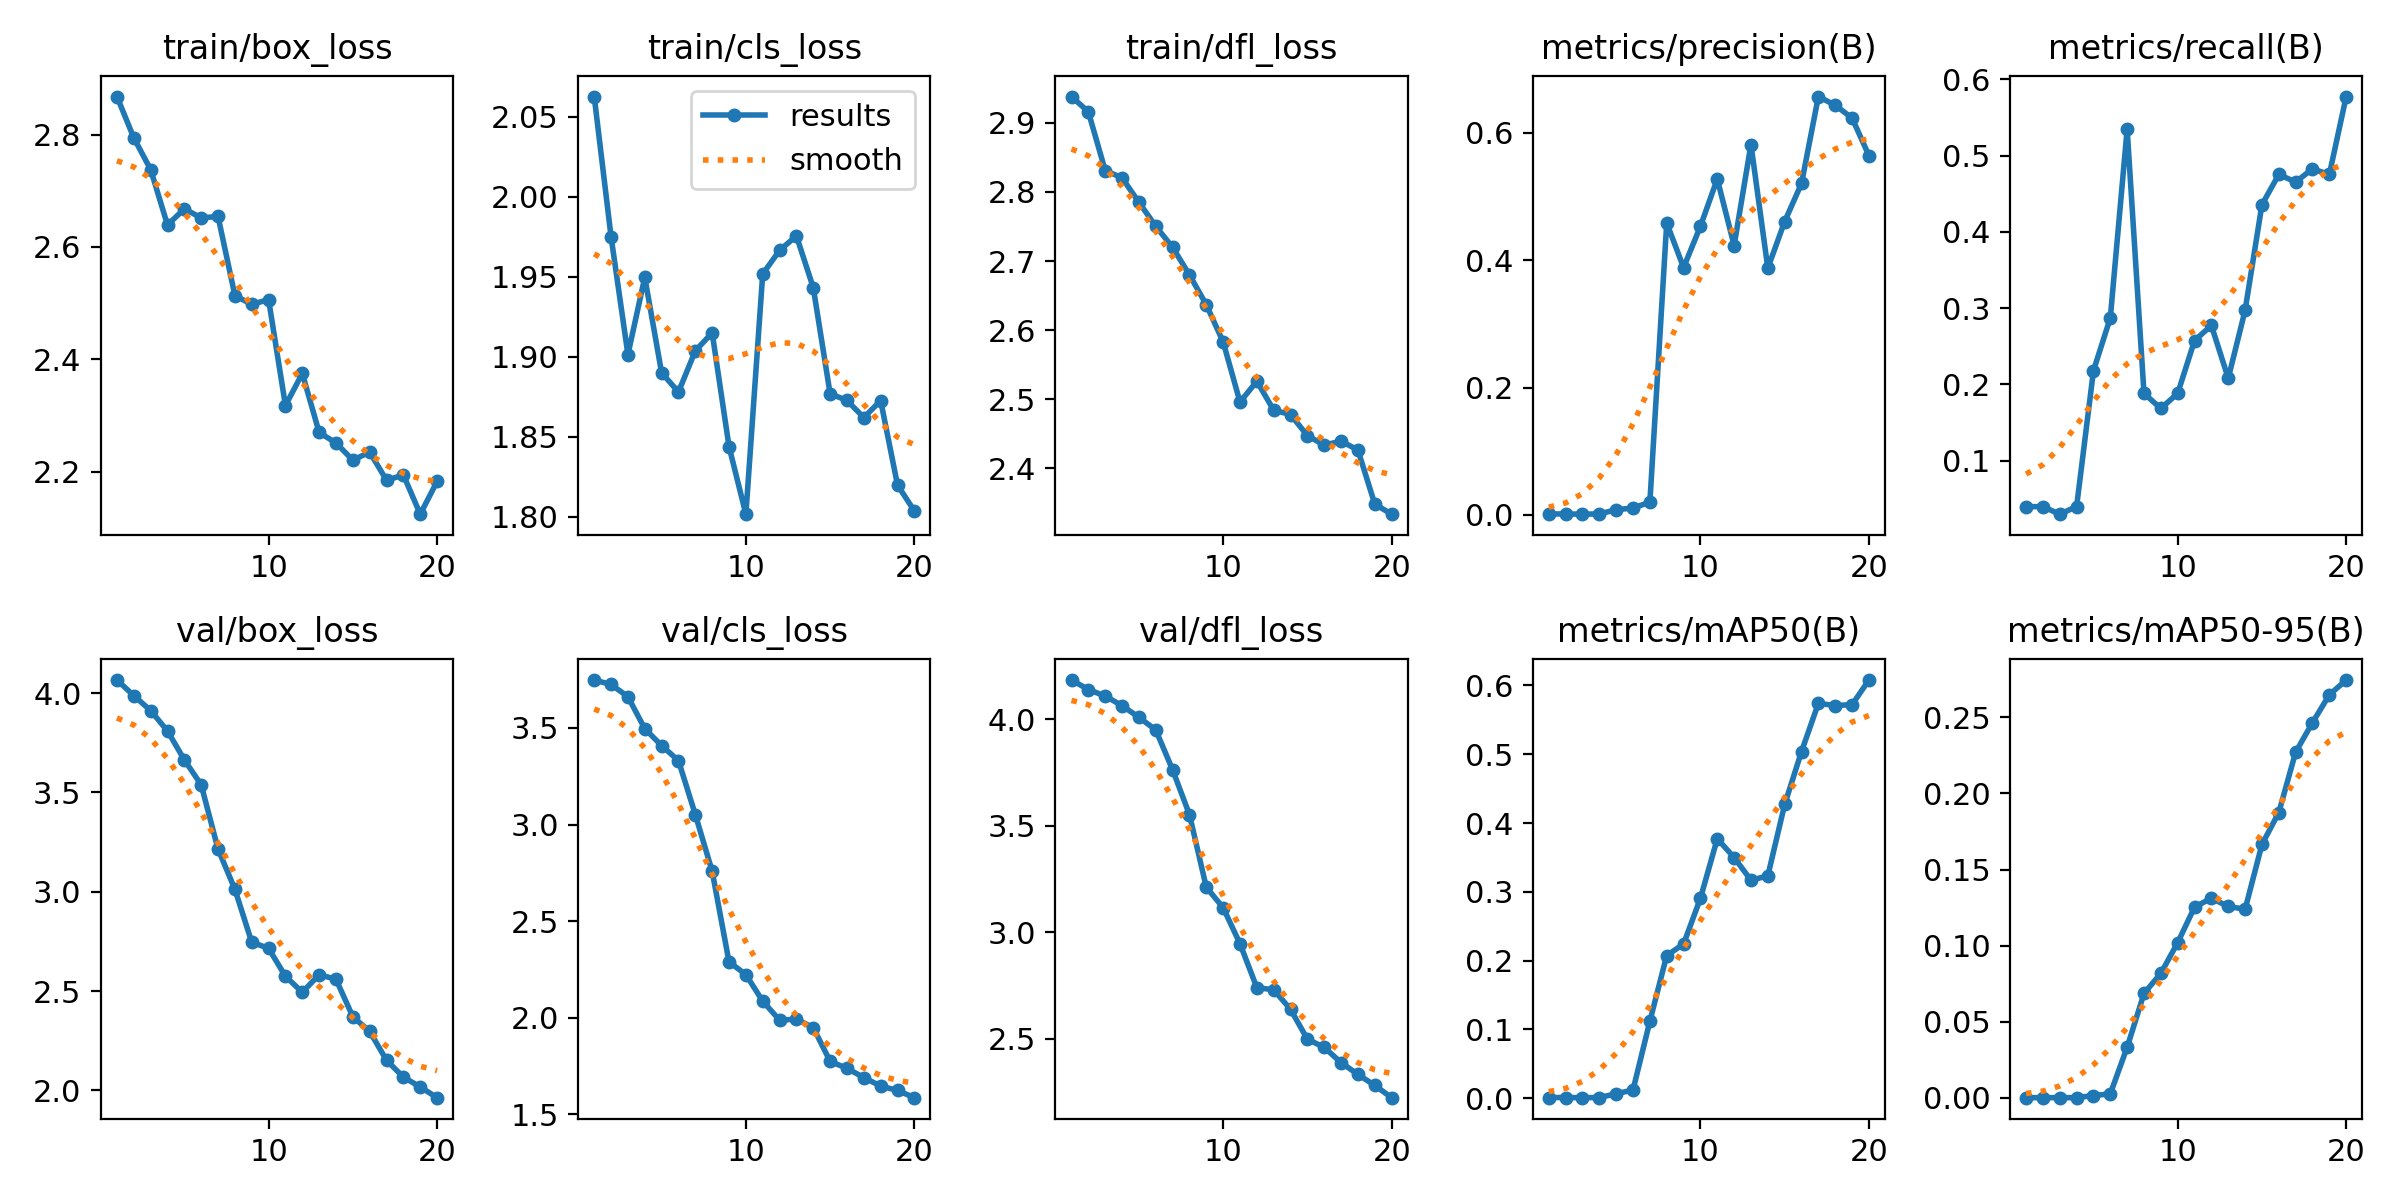

The data file committed next to this chart (first rows):
epoch, train/box_loss, train/cls_loss, train/dfl_loss, metrics/precision(B), metrics/recall(B), metrics/mAP50(B), metrics/mAP50-95(B), val/box_loss, val/cls_loss, val/dfl_loss, lr/pg0, lr/pg1, lr/pg2
1, 2.868, 2.063, 2.938, 0.00148, 0.0396, 0.00083, 0.0001, 4.066, 3.748, 4.184, 8e-05, 8e-05, 8e-05
2, 2.794, 1.975, 2.916, 0.00148, 0.0396, 0.00084, 0.00012, 3.988, 3.725, 4.139, 0.0001711, 0.0001711, 0.0001711
3, 2.738, 1.901, 2.831, 0.00111, 0.0297, 0.00063, 0.0001, 3.912, 3.662, 4.109, 0.0002523, 0.0002523, 0.0002523
4, 2.639, 1.95, 2.821, 0.00148, 0.0396, 0.00087, 0.00013, 3.81, 3.496, 4.064, 0.0003236, 0.0003236, 0.0003236
5, 2.668, 1.89, 2.785, 0.00815, 0.2178, 0.00634, 0.00148, 3.664, 3.409, 4.009, 0.000385, 0.000385, 0.000385
6, 2.652, 1.878, 2.75, 0.01074, 0.2871, 0.01183, 0.00264, 3.538, 3.331, 3.95, 0.0004365, 0.0004365, 0.0004365
7, 2.654, 1.904, 2.72, 0.02, 0.5346, 0.1118, 0.03323, 3.215, 3.051, 3.762, 0.000478, 0.000478, 0.000478
8, 2.513, 1.915, 2.68, 0.4585, 0.1881, 0.2074, 0.06859, 3.012, 2.758, 3.552, 0.0005097, 0.0005097, 0.0005097
9, 2.498, 1.844, 2.637, 0.3885, 0.1683, 0.224, 0.08182, 2.746, 2.289, 3.211, 0.0005315, 0.0005315, 0.0005315
10, 2.506, 1.802, 2.583, 0.4533, 0.1881, 0.2905, 0.102, 2.715, 2.223, 3.115, 0.0005434, 0.0005434, 0.0005434
11, 2.317, 1.952, 2.496, 0.5277, 0.2574, 0.3771, 0.1253, 2.574, 2.086, 2.946, 0.0005454, 0.0005454, 0.0005454
12, 2.375, 1.966, 2.526, 0.4232, 0.2772, 0.3498, 0.1312, 2.494, 1.988, 2.74, 0.0005375, 0.0005375, 0.0005375
13, 2.27, 1.976, 2.484, 0.5817, 0.2079, 0.3168, 0.1257, 2.582, 1.992, 2.73, 0.0005197, 0.0005197, 0.0005197
14, 2.251, 1.943, 2.478, 0.3876, 0.297, 0.3232, 0.1239, 2.559, 1.949, 2.638, 0.000492, 0.000492, 0.000492
15, 2.22, 1.877, 2.447, 0.4608, 0.4356, 0.427, 0.1665, 2.371, 1.774, 2.498, 0.0004544, 0.0004544, 0.0004544
16, 2.235, 1.873, 2.433, 0.5207, 0.4753, 0.5039, 0.1874, 2.297, 1.738, 2.459, 0.0004068, 0.0004068, 0.0004068
17, 2.184, 1.862, 2.439, 0.6572, 0.4653, 0.574, 0.2271, 2.151, 1.69, 2.388, 0.0003494, 0.0003494, 0.0003494
18, 2.194, 1.873, 2.426, 0.6435, 0.4826, 0.5708, 0.2465, 2.067, 1.646, 2.332, 0.0002821, 0.0002821, 0.0002821
19, 2.124, 1.82, 2.348, 0.6234, 0.4753, 0.5721, 0.2648, 2.017, 1.624, 2.28, 0.0002049, 0.0002049, 0.0002049
20, 2.182, 1.804, 2.333, 0.5645, 0.5775, 0.6079, 0.2745, 1.963, 1.586, 2.223, 0.0001178, 0.0001178, 0.0001178
